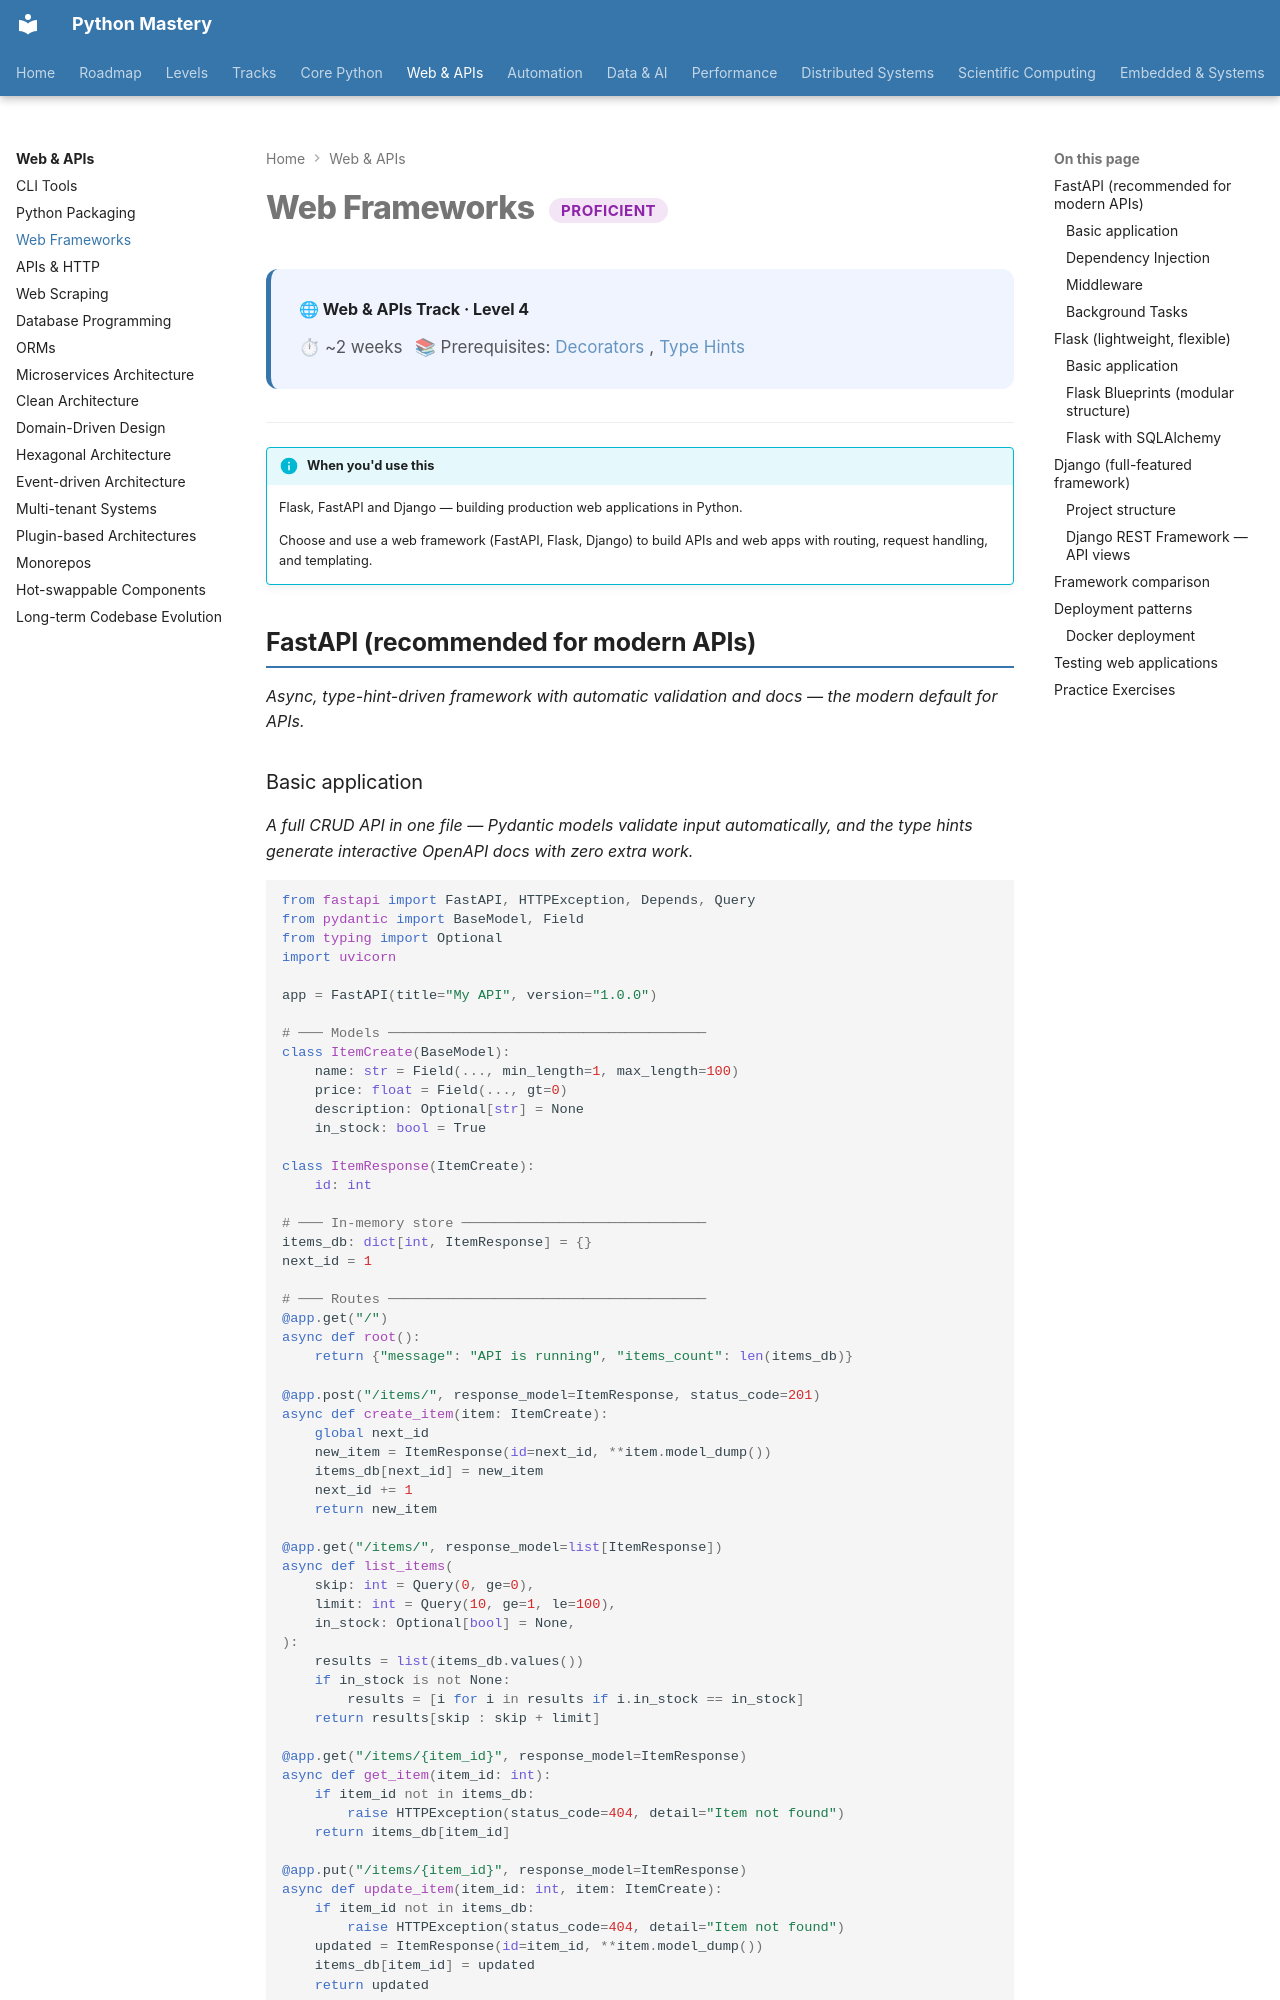

repository: SSnp75/PythonMastery-Site · page: web/proficient/frameworks/index.html · generator: mkdocs

---
title: Web Frameworks
description: Flask, FastAPI and Django — building production web applications in Python
---

# Web Frameworks <span class="pm-badge pm-badge-proficient">Proficient</span>

<div class="pm-topic-header">
  <strong>🌐 Web & APIs Track · Level 4</strong>
  <div class="pm-topic-meta">
    <span>⏱ ~2 weeks</span>
    <span>📚 Prerequisites: <a href="../../core/intermediate/decorators/">Decorators</a>, <a href="../../core/intermediate/typing/">Type Hints</a></span>
  </div>
</div>

---

!!! info "When you'd use this"
    Flask, FastAPI and Django — building production web applications in Python.

    Choose and use a web framework (FastAPI, Flask, Django) to build APIs and web apps with routing, request handling, and templating.


## FastAPI (recommended for modern APIs)

*Async, type-hint-driven framework with automatic validation and docs — the modern default for APIs.*
